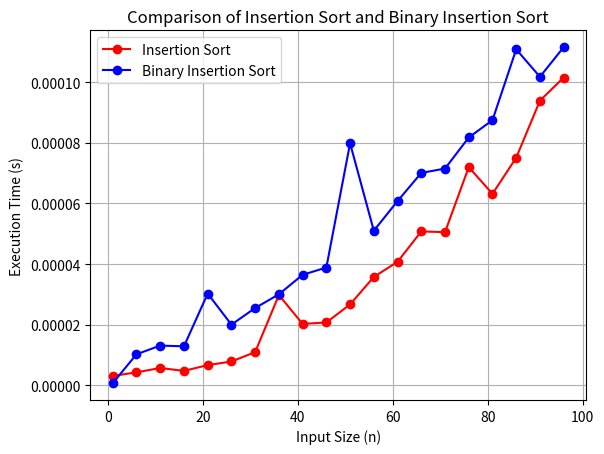

This chart was generated by the following Python code:
# ENSF 338 Lab 3: Exercise 5
import time
import numpy as np
import matplotlib.pyplot as plt

# 1. Traditional Insertion Sort and Binary Insertion Sort
def insertion_sort(arr):
    for i in range(1, len(arr)):
        key = arr[i]
        j = i - 1
        while j >= 0 and key < arr[j]:
            arr[j + 1] = arr[j]
            j -= 1
        arr[j + 1] = key

def binary_search(arr, val, start, end):
    while start <= end:
        mid = (start + end) // 2
        if arr[mid] < val:
            start = mid + 1
        else:
            end = mid - 1
    return start

def binary_insertion_sort(arr):
    for i in range(1, len(arr)):
        key = arr[i]
        # Find the position where key should be inserted
        pos = binary_search(arr, key, 0, i - 1)
        # Move elements to make space for the key
        arr = arr[:pos] + [key] + arr[pos:i] + arr[i+1:]
    return arr

# 2. Testing each algorithm on a number of average-case inputs of increasing length
def generate_random_array(size):
    return np.random.randint(0, 10000, size).tolist()

sizes = list(range(1, 101, 5))
insertion_times = []
binary_insertion_times = []

for size in sizes:
    arr = generate_random_array(size)

    start = time.time()
    insertion_sort(arr.copy())
    end = time.time()
    insertion_times.append(end - start)
    
    start = time.time()
    binary_insertion_sort(arr.copy())
    end = time.time()
    binary_insertion_times.append(end - start)

print("Sizes:", sizes)
print("Insertion Sort Times:", insertion_times)
print("Binary Insertion Sort Times:", binary_insertion_times)

# 3. Plotted results
plt.plot(sizes, insertion_times, 'ro-', label='Insertion Sort')
plt.plot(sizes, binary_insertion_times, 'bo-', label='Binary Insertion Sort')
plt.xlabel('Input Size (n)')
plt.ylabel('Execution Time (s)')
plt.title('Comparison of Insertion Sort and Binary Insertion Sort')
plt.legend()
plt.grid()
plt.savefig('ex5.3.png')
plt.show()

'''
4. The following plot shows that the binary insertion sort (indicated by the blue line) is slightly faster compared to the insertion sort (indicated by the red line) as the input increases. This happens because the binary search reduces the number of comparisons from O(n) to O(log n) as it finds the insertion points. Nonetheless, both algorithms still need shifting elements to keep their overall time complexity at O(n^2). This is why the performance difference is observable-- however, not drastic. The mergesort or quicksort methods (having O(log n)) would be much more efficient when it comes to the case of larger inputs. 
'''
